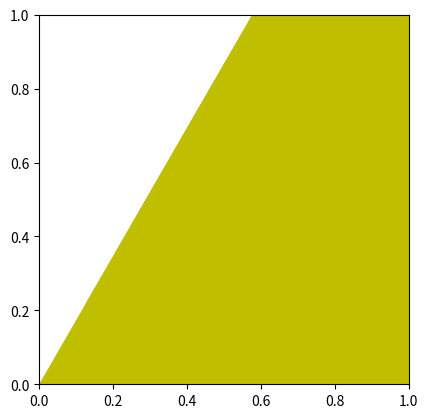

Recreate this plot in Python.
import matplotlib.pyplot as plt 
import matplotlib.patches as mpatches
import matplotlib as mpl
from mpl_toolkits.axes_grid1 import Divider, Size

import numpy as np

def get_triangle(P):
    print("Parametro P:", P)
    m = P * 0.5
    n = P * 0.5 + np.array([0.5, 0])
    k = P * 0.5 + np.array([0.25, np.sqrt(3)/4])
    print("Variable M ", m)
    print("Variable N ", n)
    print("Variable K ", k)
    return np.array([m,n,k])

print(np.sqrt(3)*5/2)
# triangulo unitario inicial
triangle = np.array([[0, 0],
              [5, 0],
              [2.5, np.sqrt(3)*5/2]])

# Crea un array que representa el triangulo Sierpinski hasta la etapa deseada
etapa = 2
for e in range(etapa):
    triangle = get_triangle(triangle)

# Se procede a graficar el triangulo
fig1 = plt.figure(facecolor='white')
ax1 = fig1.add_subplot(111, aspect='equal')
# ax1 = fig1.add_subplot(111, aspect='equal', facecolor='green')

for t in triangle.reshape(3**etapa,3,2):
    ax1.add_patch(mpatches.Polygon(t, fc="y"))

plt.show()
